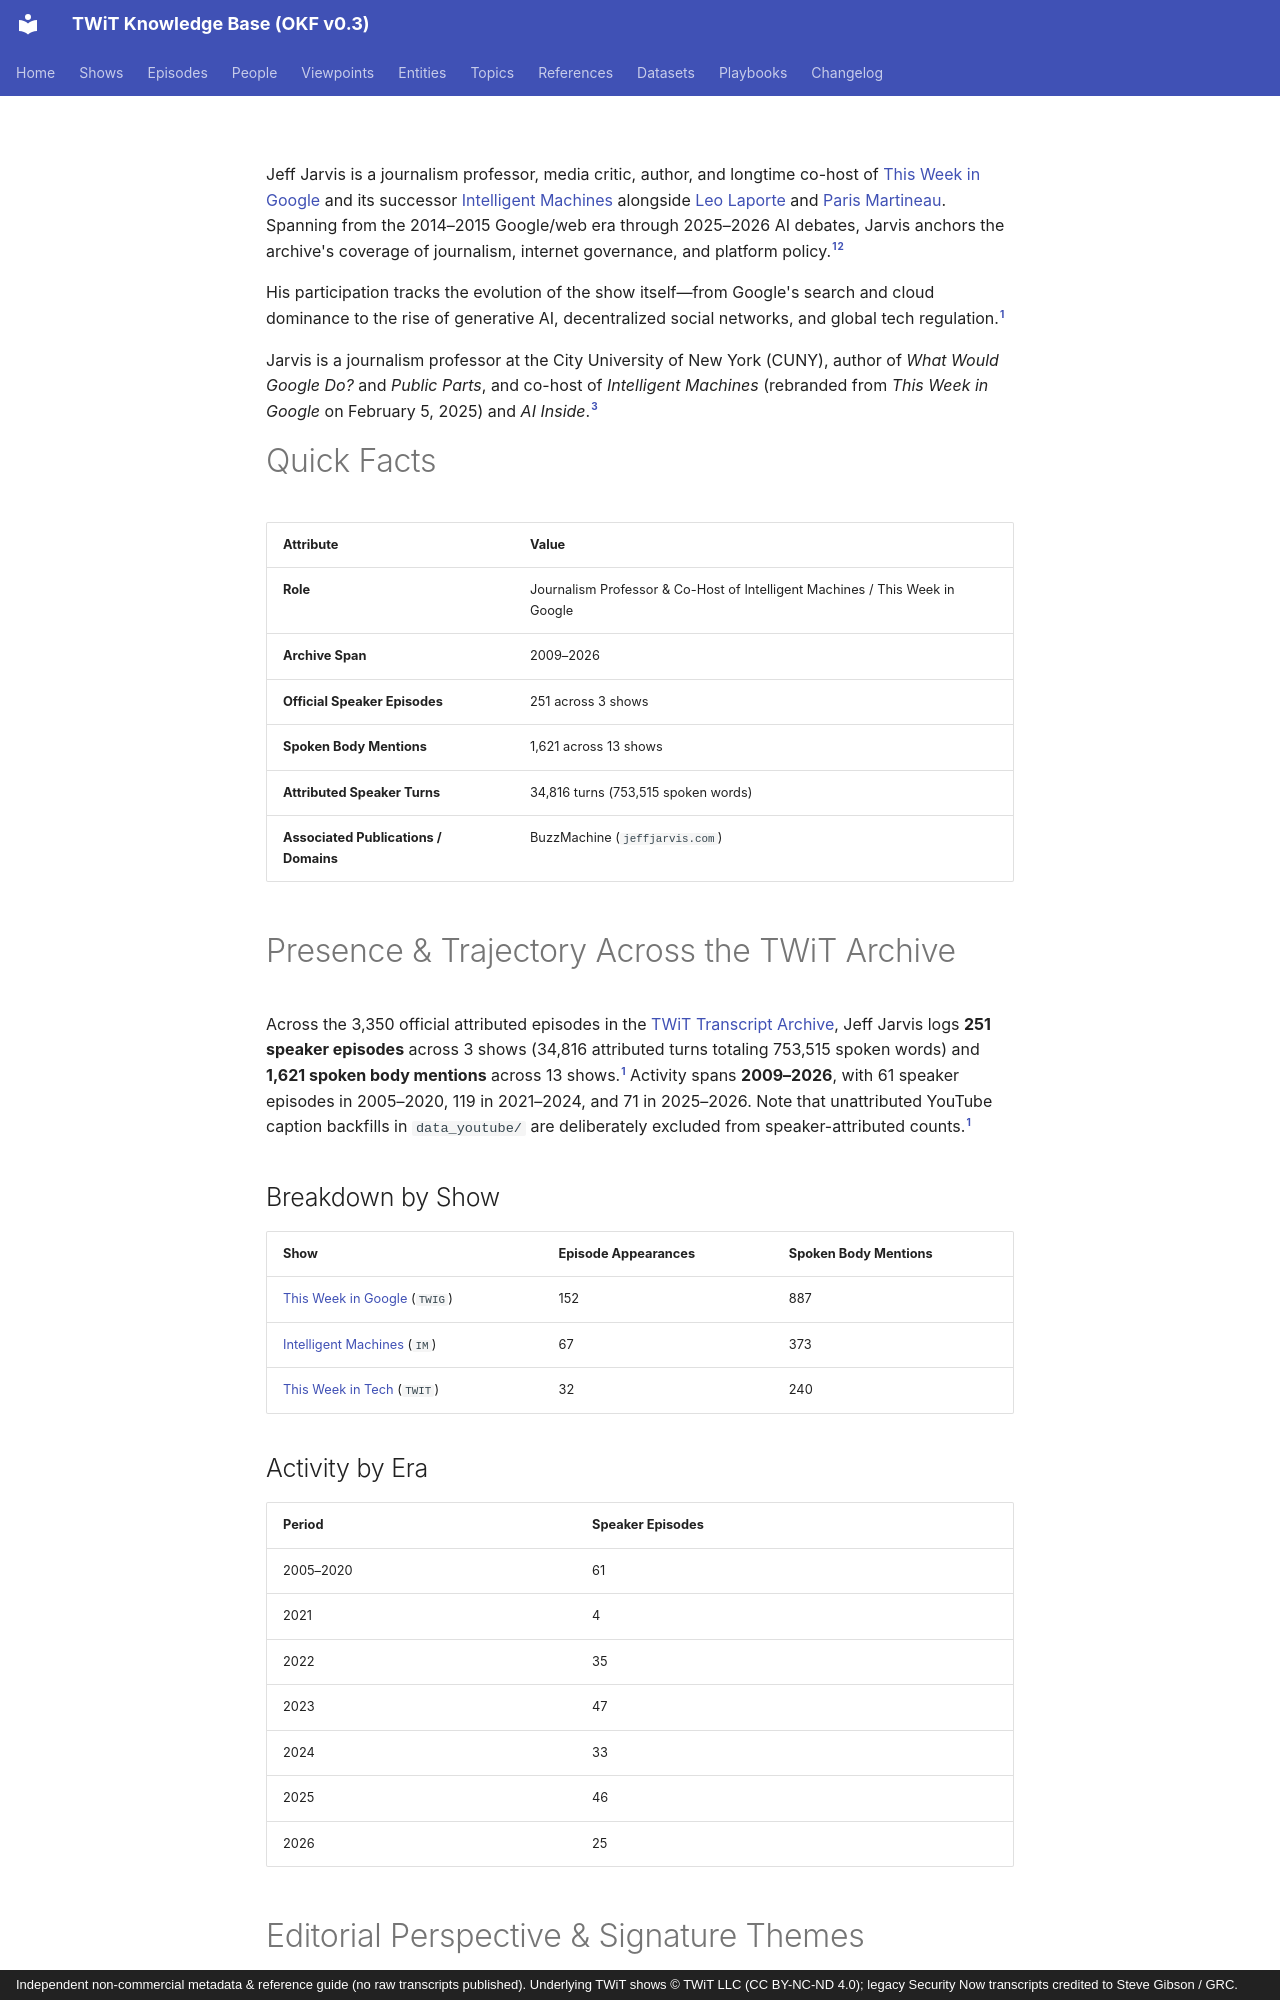

repository: jscott5811/twit-okf-site · page: people/jeff-jarvis/index.html · generator: mkdocs · copyright: Independent non-commercial metadata & reference guide (no raw transcripts published). Underlying TWiT shows © TWiT LLC (CC BY-NC-ND 4.0); legacy Security Now transcripts credited to Steve Gibson / GRC.

---
type: person
title: "Jeff Jarvis"
description: "Journalism Professor & Co-Host of Intelligent Machines / This Week in Google; appears as a speaker in 251 official episodes across 3 shows (2009–2026)."
tags: [person, host, media, ai, policy]
generated: { by: "antigravity/gemini-4-neon-medium", at: "2026-11-23T22:55:00Z" }
sources:
  - id: archive-data
    resource: "local archive data/*_Transcripts_*.md"
    title: "Processed official TWiT transcript Markdown chunks (577 files, 3,350 episodes)"
  - id: dataset-doc
    resource: /datasets/twit-transcript-archive.md
    title: "TWiT Transcript Archive dataset specification"
  - id: official-site
    resource: https://www.jeffjarvis.com/
    title: "Jeff Jarvis official site"
---

Jeff Jarvis is a journalism professor, media critic, author, and longtime co-host of [This Week in Google](../shows/twig.md) and its successor [Intelligent Machines](../shows/im.md) alongside [Leo Laporte](leo-laporte.md) and [Paris Martineau](paris-martineau.md). Spanning from the 2014–2015 Google/web era through 2025–2026 AI debates, Jarvis anchors the archive's coverage of journalism, internet governance, and platform policy.[^archive-data][^dataset-doc]

His participation tracks the evolution of the show itself—from Google's search and cloud dominance to the rise of generative AI, decentralized social networks, and global tech regulation.[^archive-data]

Jarvis is a journalism professor at the City University of New York (CUNY), author of *What Would Google Do?* and *Public Parts*, and co-host of *Intelligent Machines* (rebranded from *This Week in Google* on February 5, 2025) and *AI Inside*.[^official-site]

# Quick Facts

| Attribute | Value |
|---|---|
| **Role** | Journalism Professor & Co-Host of Intelligent Machines / This Week in Google |
| **Archive Span** | 2009–2026 |
| **Official Speaker Episodes** | 251 across 3 shows |
| **Spoken Body Mentions** | 1,621 across 13 shows |
| **Attributed Speaker Turns** | 34,816 turns (753,515 spoken words) |
| **Associated Publications / Domains** | BuzzMachine (`jeffjarvis.com`) |

# Presence & Trajectory Across the TWiT Archive

Across the 3,350 official attributed episodes in the [TWiT Transcript Archive](../datasets/twit-transcript-archive.md), Jeff Jarvis logs **251 speaker episodes** across 3 shows (34,816 attributed turns totaling 753,515 spoken words) and **1,621 spoken body mentions** across 13 shows.[^archive-data] Activity spans **2009–2026**, with 61 speaker episodes in 2005–2020, 119 in 2021–2024, and 71 in 2025–2026. Note that unattributed YouTube caption backfills in `data_youtube/` are deliberately excluded from speaker-attributed counts.[^archive-data]

## Breakdown by Show

| Show | Episode Appearances | Spoken Body Mentions |
|---|---|---|
| [This Week in Google](../shows/twig.md) (`TWIG`) | 152 | 887 |
| [Intelligent Machines](../shows/im.md) (`IM`) | 67 | 373 |
| [This Week in Tech](../shows/twit.md) (`TWIT`) | 32 | 240 |

## Activity by Era

| Period | Speaker Episodes |
|---|---|
| 2005–2020 | 61 |
| 2021 | 4 |
| 2022 | 35 |
| 2023 | 47 |
| 2024 | 33 |
| 2025 | 46 |
| 2026 | 25 |
